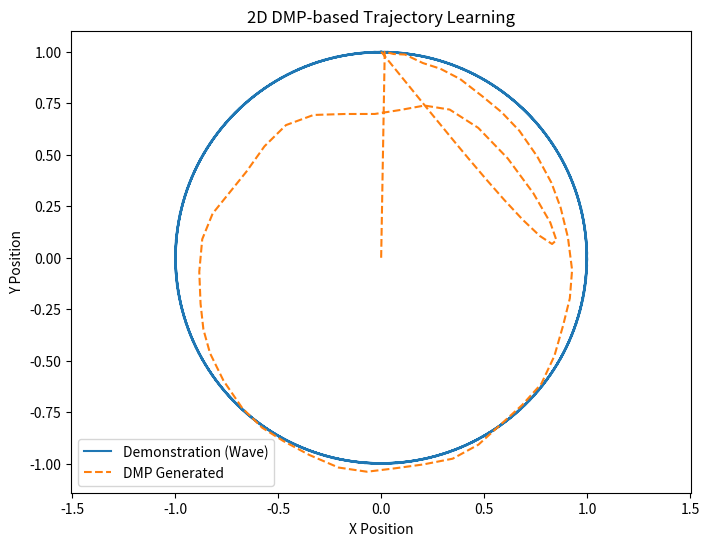

The matplotlib source for this figure:
import numpy as np
import matplotlib.pyplot as plt

# DMP 매개변수 설정
alpha = 20.0  # 목표 위치로 수렴할 때의 감쇠 계수
beta = alpha / 4  # 임계 감쇠를 위한 계수
num_basis = 50  # 기저 함수 개수
h = np.ones(num_basis) * 25  # 기저 함수 너비 (수정)

# 예제 2D 시연 궤적 생성 (물결 궤적 - 근데 왜 동그라미..?)
timesteps = 200  # 시간 스텝 수
t = np.linspace(0, 2 * np.pi, timesteps)
x_demo = np.sin(5*t)  # x 좌표 (5주기)
y_demo = np.cos(5*t)  # y 좌표 (5주기)

# 가우시안 기저 함수의 중심 설정
c = np.linspace(0, 1, num_basis)

# 가중치 학습 함수 정의 (각 축에 대해 별도로 학습)
def learn_weights(demo, x_demo, c, h):
    target = demo - demo[0]  # 상대적 위치 계산
    phi = np.exp(-h * (x_demo[:, None] - c)**2)  # 기저 함수 계산
    weights = np.linalg.lstsq(phi, target, rcond=None)[0]  # 가중치 계산
    return weights

# 강제항 함수 정의 (scaling factor 5.0으로 늘려봄/ 원래 2.0)
def forcing_term(x, weights, c, h, scaling_factor=115.0):
    return scaling_factor * np.dot(weights, np.exp(-h * (x - c)**2))

# DMP 궤적 생성 함수
def generate_dmp(timesteps, demo, x_demo, alpha, beta, c, h, weights):
    dmp = np.zeros(timesteps)  # 위치
    dot = np.zeros(timesteps)  # 속도
    ddot = np.zeros(timesteps)  # 가속도
    y = demo[0]  # 시작 위치
    dy = 0.0  # 초기 속도
    target = demo[-1]  # 목표 위치

    # DMP 궤적 생성 루프
    for i in range(1, timesteps):
        f = forcing_term(x_demo[i], weights, c, h)  # 강제항 계산
        ddot[i] = alpha * (beta * (target - y) - dy) + f  # 가속도 계산
        dy += ddot[i] * (x_demo[1] - x_demo[0])  # 속도 업데이트
        y += dy * (x_demo[1] - x_demo[0])  # 위치 업데이트
        dmp[i] = y  # 생성된 위치 저장
    return dmp

# 각 축에 대해 가중치 학습
weights_x = learn_weights(x_demo, t, c, h)
weights_y = learn_weights(y_demo, t, c, h)

# 각 축에 대해 DMP 궤적 생성
x_dmp = generate_dmp(timesteps, x_demo, t, alpha, beta, c, h, weights_x)
y_dmp = generate_dmp(timesteps, y_demo, t, alpha, beta, c, h, weights_y)

# 결과 시각화
plt.figure(figsize=(8, 6))
plt.plot(x_demo, y_demo, label='Demonstration (Wave)')  # 시연 궤적
plt.plot(x_dmp, y_dmp, '--', label='DMP Generated')  # DMP로 생성한 궤적
plt.xlabel('X Position')
plt.ylabel('Y Position')
plt.legend()
plt.title("2D DMP-based Trajectory Learning")
plt.axis('equal')  # 비율을 동일하게 설정하여 원형을 유지
plt.show()

#RL
# 원형궤적 스케일링 함수랑 / 기저함수 50개로 만들어봄
# actor critic // dmp > 함수... 
# 리얼월드 궤적 모방 
# 가져와서 쏟기 // 경로 // 실린더 1층 잡았다! 임의로 // 가져와서 틸트
# 퓨처 : 시퀀스 하나 더 / 